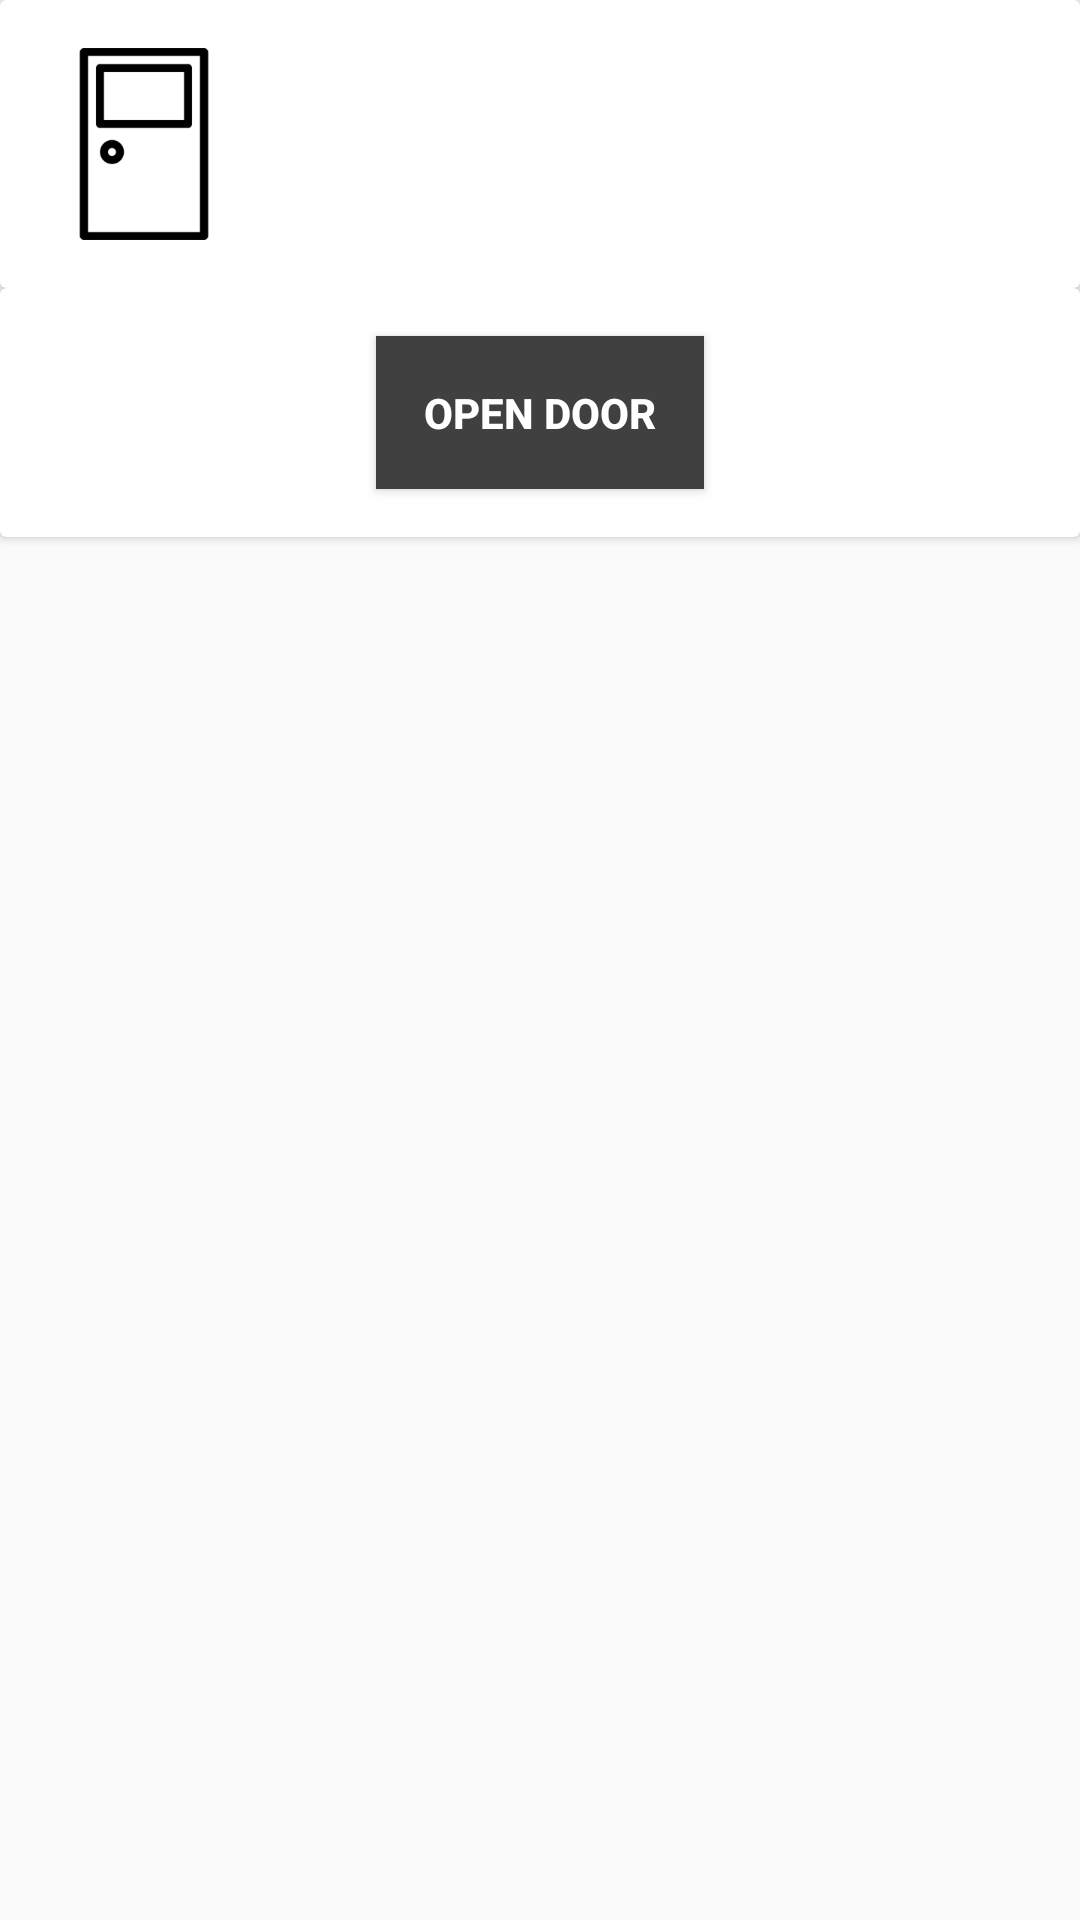

Write the Android layout XML for this screen, with the resource values it uses.
<!-- AndroidManifest.xml: application theme AppTheme -->
<!-- res/layout/fragment_open_door_dialog.xml -->
<FrameLayout xmlns:android="http://schemas.android.com/apk/res/android"
    xmlns:tools="http://schemas.android.com/tools"
    android:layout_width="match_parent"
    android:layout_height="match_parent"
    tools:context="com.clay.clay.fragment.OpenDoorDialogFragment">

    <LinearLayout
        android:id="@+id/main_panel"
        android:layout_width="match_parent"
        android:layout_height="match_parent"
        android:orientation="vertical">

        <android.support.v7.widget.CardView
            android:layout_width="match_parent"
            android:layout_height="wrap_content">

            <RelativeLayout
                android:layout_width="match_parent"
                android:layout_height="wrap_content"
                android:padding="@dimen/padding_normal">

                <ImageView
                    android:id="@+id/door_image"
                    android:layout_width="wrap_content"
                    android:layout_height="wrap_content"
                    android:src="@drawable/ic_door" />

                <TextView
                    android:id="@+id/door_name"
                    android:layout_width="wrap_content"
                    android:layout_height="wrap_content"
                    android:layout_toEndOf="@+id/door_image"
                    android:layout_toRightOf="@+id/door_image"
                    tools:text="Door Name" />

                <TextView
                    android:id="@+id/door_id"
                    android:layout_width="wrap_content"
                    android:layout_height="wrap_content"
                    android:layout_alignLeft="@id/door_name"
                    android:layout_alignStart="@+id/door_name"
                    android:layout_below="@id/door_name"
                    android:layout_marginTop="@dimen/margin_small"
                    tools:text="1234-27262-jdha-2322" />
            </RelativeLayout>
        </android.support.v7.widget.CardView>

        <android.support.v7.widget.CardView
            android:layout_width="match_parent"
            android:layout_height="wrap_content"
            android:layout_gravity="center">

            <Button
                android:id="@+id/open_door"
                android:layout_width="wrap_content"
                android:layout_height="wrap_content"
                android:layout_gravity="center"
                android:background="@drawable/bg_button_add_door"
                android:padding="@dimen/padding_normal"
                android:text="@string/action_open_door"
                android:textColor="@color/white"
                android:textStyle="bold"
                android:layout_margin="@dimen/margin_normal"/>
        </android.support.v7.widget.CardView>
    </LinearLayout>

    <ProgressBar
        android:id="@+id/progress_bar"
        style="@android:style/Widget.ProgressBar.Large"
        android:layout_width="wrap_content"
        android:layout_height="wrap_content"
        android:visibility="gone"
        android:layout_gravity="center"/>
</FrameLayout>
<!-- resources referenced by this layout -->
<resources>
  <color name="white">#ffffff</color>
  <dimen name="margin_normal">16dp</dimen>
  <dimen name="margin_small">8dp</dimen>
  <dimen name="padding_normal">16dp</dimen>
  <!-- drawable bg_button_add_door (drawable) -->
  <?xml version="1.0" encoding="utf-8"?>
  <selector xmlns:android="http://schemas.android.com/apk/res/android">
      <item android:state_pressed="true">
          <shape android:shape="rectangle">
              <solid android:color="@color/black" />
          </shape>
      </item>
      <item>
          <shape android:shape="rectangle">
              <solid android:color="@color/clay_theme" />
          </shape>
      </item>
  </selector>
  <!-- drawable ic_door: png bitmap (drawable-hdpi, 747 bytes) -->
  <string name="action_open_door">OPEN DOOR</string>
  <style name="AppTheme" parent="Theme.AppCompat.Light.NoActionBar">
         <item name="colorPrimary">@color/clay_theme</item>
         <item name="colorPrimaryDark">@color/clay_theme</item>
      </style>
  <color name="black">#000000</color>
  <color name="clay_theme">#404040</color>
</resources>
